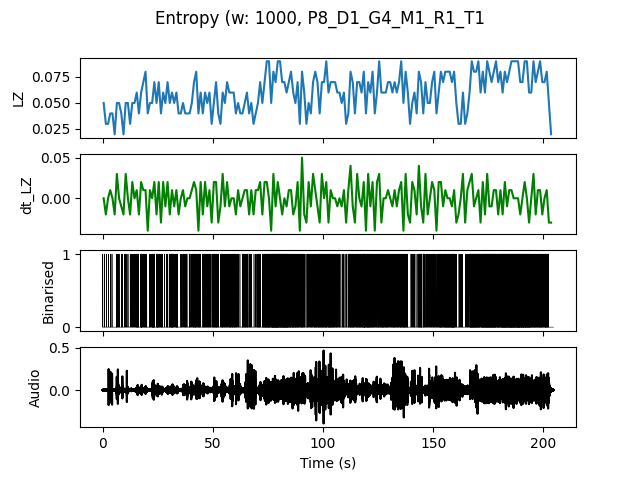

The file beside this chart, header and first rows:
, t0, LZ, dt_LZ, IOI
0.0, 0.0, 0.04983, 0.0, 0.5
1.0, 1.0, 0.0299, -0.01993, 1.0
2.0, 2.0, 0.0299, 0.0, 1.0
3.0, 3.0, 0.03986, 0.009966, 0.5
4.0, 4.0, 0.03986, 0.0, 1.0
5.0, 5.0, 0.01993, -0.01993, 0.0
6.0, 6.0, 0.04983, 0.0299, 0.25
7.0, 7.0, 0.04983, 0.0, 0.5
8.0, 8.0, 0.03986, -0.009966, 0.3333
9.0, 9.0, 0.01993, -0.01993, 0.0
10.0, 10.0, 0.04983, 0.0299, 0.5
11.0, 11.0, 0.04983, 0.0, 0.5
12.0, 12.0, 0.0299, -0.01993, 1.0
13.0, 13.0, 0.04983, 0.01993, 0.5
14.0, 14.0, 0.04983, 0.0, 0.3333
15.0, 15.0, 0.05979, 0.009966, 0.1667
16.0, 16.0, 0.03986, -0.01993, 0.5
17.0, 17.0, 0.05979, 0.01993, 0.1667
18.0, 18.0, 0.06976, 0.009966, 0.3333
19.0, 19.0, 0.07973, 0.009966, 0.1667
20.0, 20.0, 0.03986, -0.03986, 1.0
21.0, 21.0, 0.04983, 0.009966, 0.3333
22.0, 22.0, 0.04983, 0.0, 0.1667
23.0, 23.0, 0.06976, 0.01993, 0.25
24.0, 24.0, 0.04983, -0.01993, 0.2
25.0, 25.0, 0.06976, 0.01993, 0.2
26.0, 26.0, 0.03986, -0.0299, 0.3333
27.0, 27.0, 0.05979, 0.01993, 0.5
28.0, 28.0, 0.04983, -0.009966, 0.5
29.0, 29.0, 0.06976, 0.01993, 0.25
30.0, 30.0, 0.04983, -0.01993, 0.2
31.0, 31.0, 0.05979, 0.009966, 0.1429
32.0, 32.0, 0.04983, -0.009966, 0.3333
33.0, 33.0, 0.05979, 0.009966, 0.1667
34.0, 34.0, 0.03986, -0.01993, 1.0
35.0, 35.0, 0.03986, 0.0, 0.5
36.0, 36.0, 0.04983, 0.009966, 0.3333
37.0, 37.0, 0.03986, -0.009966, 0.3333
38.0, 38.0, 0.03986, 0.0, 1.0
39.0, 39.0, 0.03986, 0.0, 0.3333
40.0, 40.0, 0.04983, 0.009966, 0.5
41.0, 41.0, 0.06976, 0.01993, 0.25
42.0, 42.0, 0.07973, 0.009966, 0.1667
43.0, 43.0, 0.03986, -0.03986, 0.3333
44.0, 44.0, 0.05979, 0.01993, 0.5
45.0, 45.0, 0.03986, -0.01993, 0.3333
46.0, 46.0, 0.05979, 0.01993, 0.25
47.0, 47.0, 0.04983, -0.009966, 0.25
48.0, 48.0, 0.05979, 0.009966, 0.25
49.0, 49.0, 0.0299, -0.0299, 0.5
50.0, 50.0, 0.04983, 0.01993, 0.25
51.0, 51.0, 0.06976, 0.01993, 0.1429
52.0, 52.0, 0.03986, -0.0299, 0.5
53.0, 53.0, 0.0299, -0.009966, 0.5
54.0, 54.0, 0.05979, 0.0299, 0.25
55.0, 55.0, 0.04983, -0.009966, 0.3333
56.0, 56.0, 0.06976, 0.01993, 0.3333
57.0, 57.0, 0.05979, -0.009966, 0.1667
58.0, 58.0, 0.05979, 0.0, 0.25
59.0, 59.0, 0.05979, 0.0, 0.2
... 144 more rows
